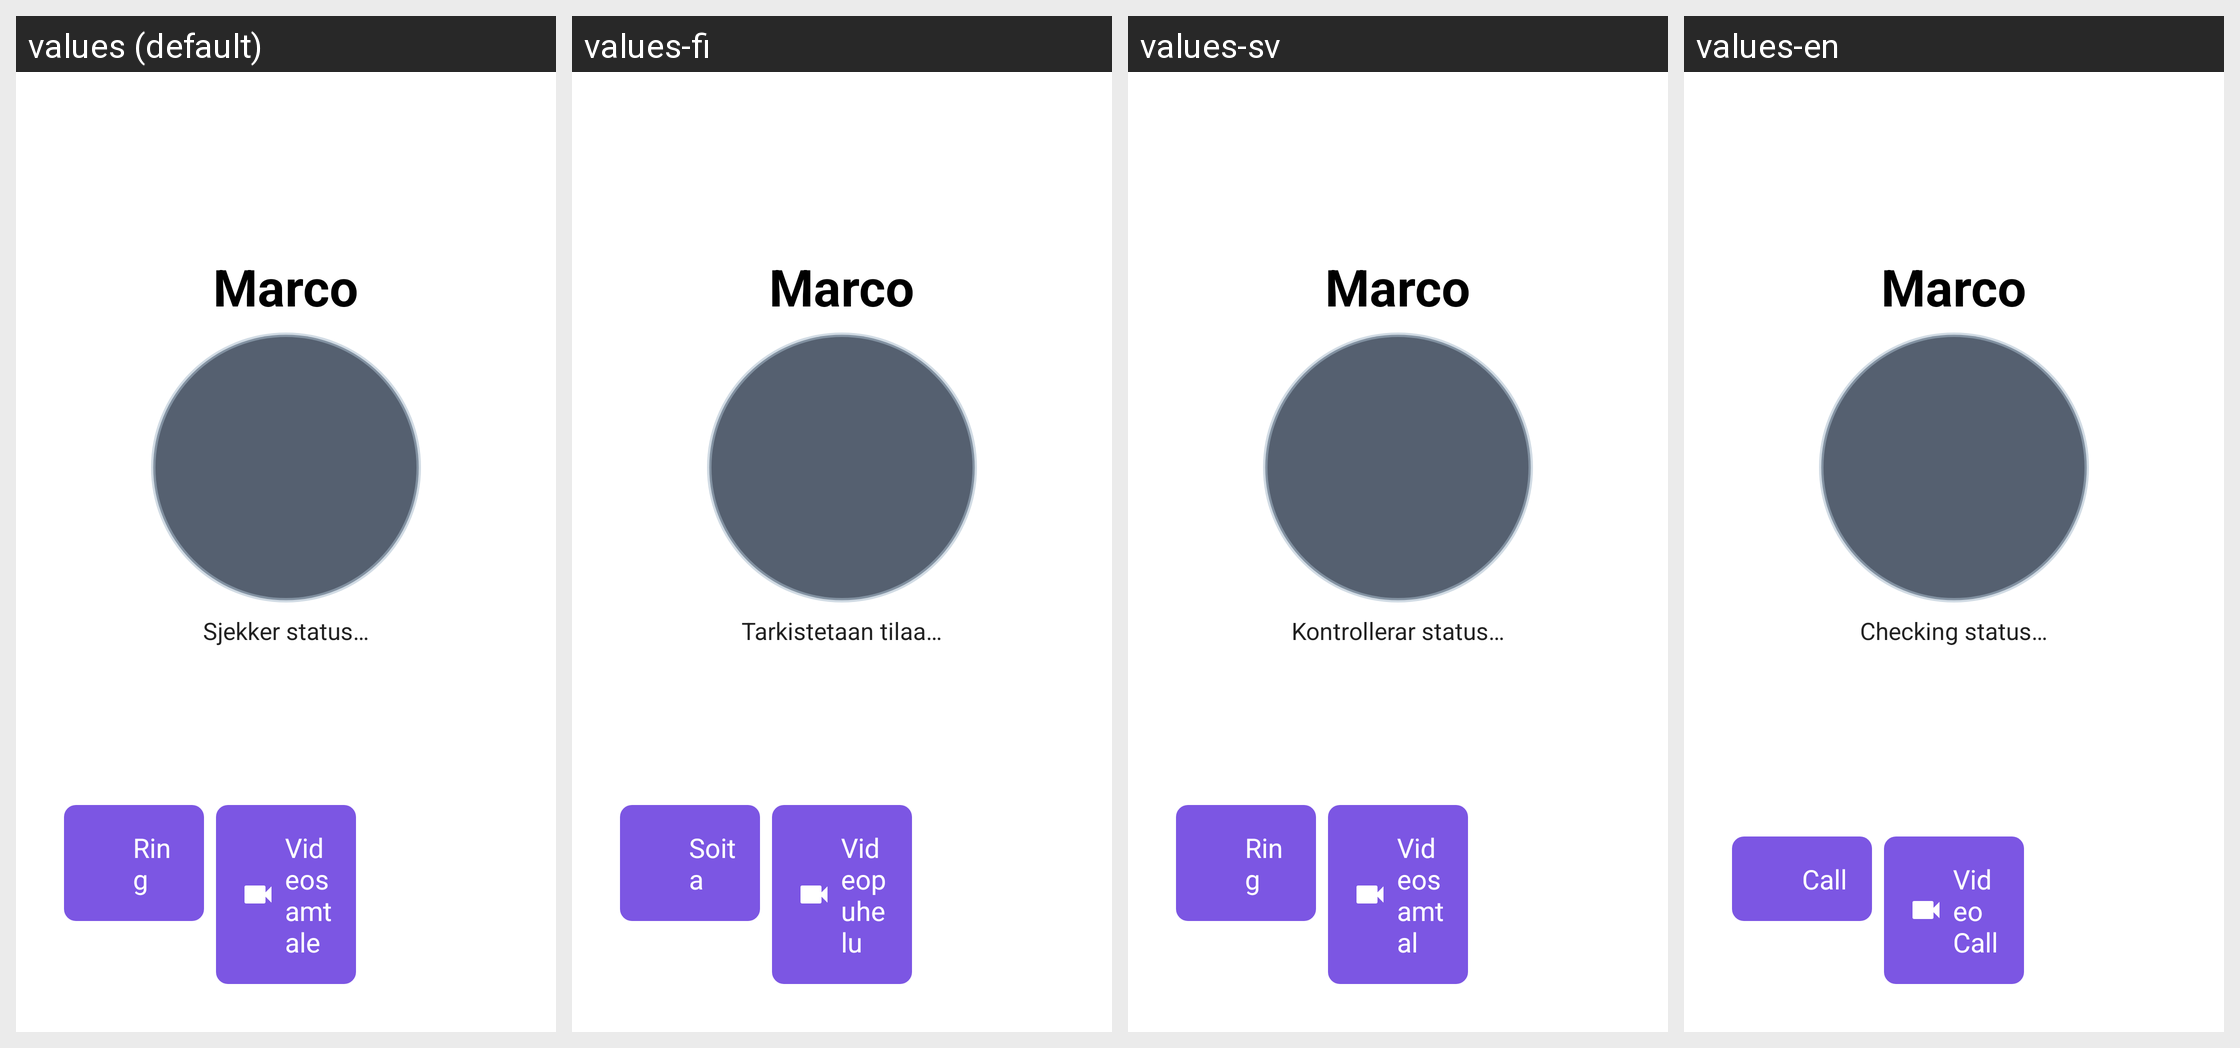

The same Android screen rendered under several of its app's locales, left to right. List the strings drawn on it with the default value and each locale's translation.
Android screen res/layout/fragment_contact_detail.xml rendered under 4 locales, left to right: values (default), values-fi, values-sv, values-en. Device: Nexus 5 (rendered at 1080×1920; each locale shown at half size, 540×960, under a caption strip naming it); theme Theme.TV_caller_app.
Other locales in the repository, not shown: values-de, values-fr, values-nl.
Strings drawn on this screen, with the default value and each locale's value (text and hints the layout hard-codes, and strings that could not be matched under every locale, appear in the picture but are not listed):

contact_name_placeholder
  values: Marco
  values-fi: Marco  [not translated; the default value is used]
  values-sv: Marco  [not translated; the default value is used]
  values-en: Marco  [not translated; the default value is used]

status_checking
  values: Sjekker status…
  values-fi: Tarkistetaan tilaa…
  values-sv: Kontrollerar status…
  values-en: Checking status…

call
  values: Ring
  values-fi: Soita
  values-sv: Ring
  values-en: Call

video_call
  values: Videosamtale
  values-fi: Videopuhelu
  values-sv: Videosamtal
  values-en: Video Call
